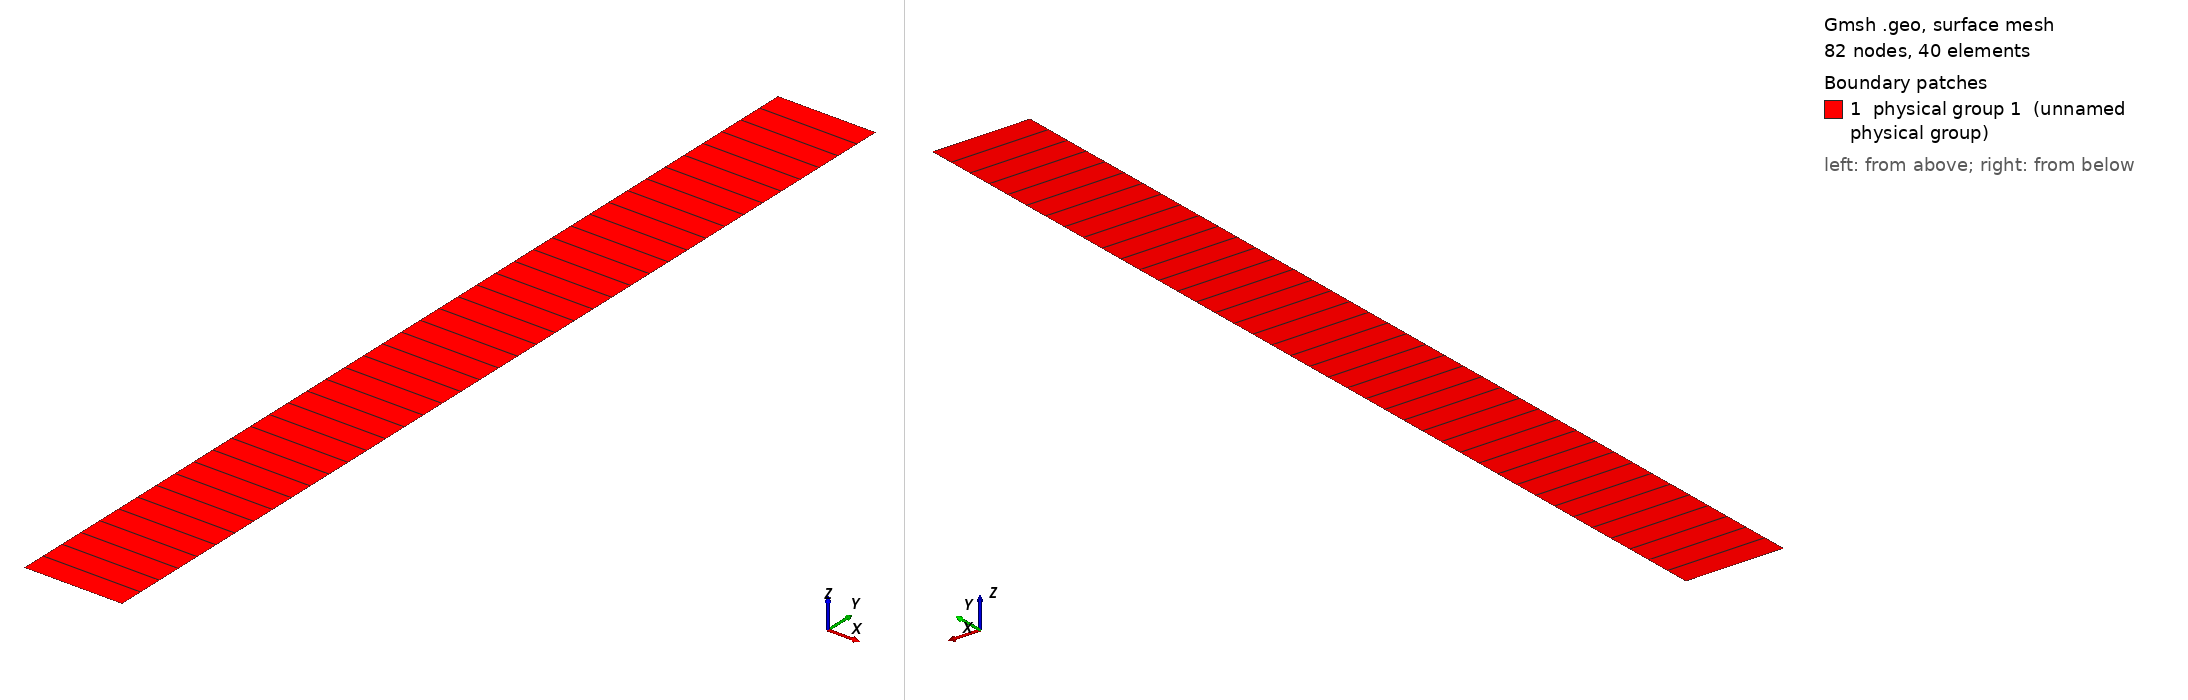

Gmsh geometry script, surface-meshed: 82 nodes, 40 surface elements. Boundary patches (legend numbers): 1 physical group 1 (unnamed physical group). Left view from above one corner, right view from below the opposite corner. Legend entries are the model's physical surfaces. The drawing asked Gmsh for element sizes between 1% and 20% of the model's largest extent; the script's own settings can give other sizes.

=== column2D_Q4.geo (drawn) ===
// Uniform Q4 rectangle
Lx = 1;
Ly = 10;
nx = 2;
ny = 41;

Point(1) = {0, 0, 0};
Point(2) = {Lx, 0, 0};
Point(3) = {Lx, Ly, 0};
Point(4) = {0, Ly, 0};
Line(1) = {1, 2};
Line(2) = {2, 3};
Line(3) = {3, 4};
Line(4) = {4, 1};
Curve Loop(1) = {1, 2, 3, 4};
Plane Surface(1) = {1};

Transfinite Curve {1, 3} = nx;
Transfinite Curve {2, 4} = ny;
Transfinite Surface {1};
Recombine Surface {1};
Physical Surface(1) = {1};
